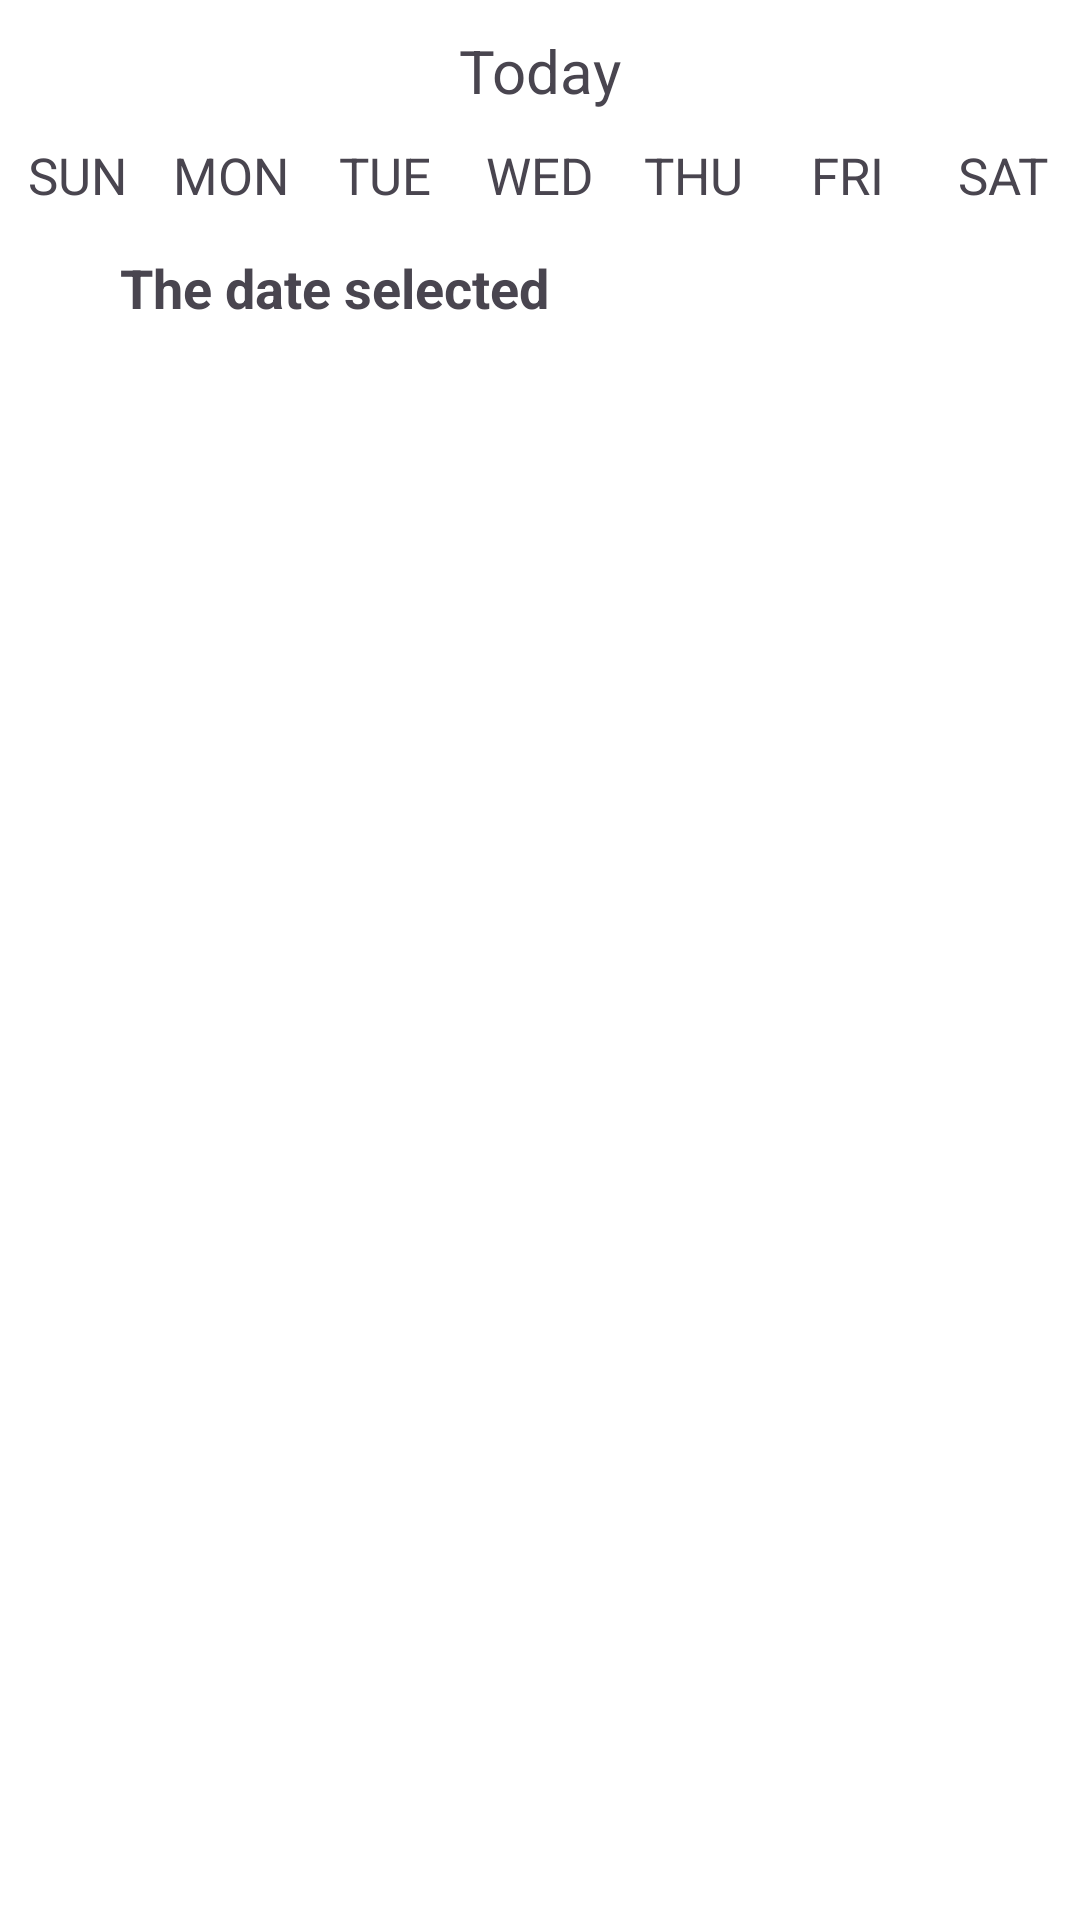

Write the Android layout XML for this screen, with the resource values it uses.
<!-- AndroidManifest.xml: application theme Theme.TimeManagementHandBook -->
<!-- res/layout/fragment_calendar_month_.xml -->
<?xml version="1.0" encoding="utf-8"?>
<FrameLayout xmlns:android="http://schemas.android.com/apk/res/android"
    xmlns:tools="http://schemas.android.com/tools"
    xmlns:app="http://schemas.android.com/apk/res-auto"
    android:layout_width="match_parent"
    android:layout_height="match_parent"
    android:background="@color/white"
    tools:context=".activity.Calendar_Fragment">

    <LinearLayout
        android:layout_width="match_parent"
        android:layout_height="match_parent"
        android:orientation="vertical">

        <include layout="@layout/calendar_layout"/>

        <TextView
            android:id="@+id/textView_date"
            android:layout_width="wrap_content"
            android:layout_height="wrap_content"
            android:text="The date selected"
            android:textSize="18dp"
            android:textStyle="bold"
            android:layout_marginStart="40dp"/>

        <androidx.recyclerview.widget.RecyclerView
            android:id="@+id/recyclerView_notes"
            android:layout_width="match_parent"
            android:layout_height="match_parent"
            android:layout_marginTop="15dp" />
    </LinearLayout>
</FrameLayout>
<!-- res/layout/calendar_layout.xml (included above) -->
<?xml version="1.0" encoding="utf-8"?>
<LinearLayout xmlns:android="http://schemas.android.com/apk/res/android"
    android:layout_width="match_parent"
    android:layout_height="wrap_content"
    android:orientation="vertical">
    <RelativeLayout
        android:layout_width="match_parent"
        android:layout_height="wrap_content"
        android:padding="10dp">
        <ImageView
            android:layout_width="wrap_content"
            android:layout_height="wrap_content"
            android:src="@drawable/ic_previous"
            android:id="@+id/lastMonth_button"
            android:layout_marginStart="5dp"/>
        <TextView
            android:layout_width="wrap_content"
            android:layout_height="wrap_content"
            android:text="Today"
            android:id="@+id/monthYear_text"
            android:layout_centerInParent="true"
            android:textSize="20sp"/>
        <ImageView
            android:layout_width="wrap_content"
            android:layout_height="wrap_content"
            android:src="@drawable/ic_next"
            android:layout_alignParentRight="true"
            android:id="@+id/nextMonth_button"
            android:layout_marginEnd="5dp"/>
    </RelativeLayout>
    <LinearLayout
        android:layout_width="match_parent"
        android:layout_height="wrap_content">
        <TextView
            android:layout_width="0dp"
            android:layout_height="wrap_content"
            android:textAlignment="center"
            android:text="SUN"
            android:textSize="17sp"
            android:layout_weight="1"/>
        <TextView
            android:layout_width="0dp"
            android:layout_height="wrap_content"
            android:textAlignment="center"
            android:text="MON"
            android:textSize="17sp"
            android:layout_weight="1"/>
        <TextView
            android:layout_width="0dp"
            android:layout_height="wrap_content"
            android:textAlignment="center"
            android:text="TUE"
            android:textSize="17sp"
            android:layout_weight="1"/>
        <TextView
            android:layout_width="0dp"
            android:layout_height="wrap_content"
            android:textAlignment="center"
            android:text="WED"
            android:textSize="17sp"
            android:layout_weight="1"/>
        <TextView
            android:layout_width="0dp"
            android:layout_height="wrap_content"
            android:textAlignment="center"
            android:text="THU"
            android:textSize="17sp"
            android:layout_weight="1"/>
        <TextView
            android:layout_width="0dp"
            android:layout_height="wrap_content"
            android:textAlignment="center"
            android:text="FRI"
            android:textSize="17sp"
            android:layout_weight="1"/>
        <TextView
            android:layout_width="0dp"
            android:layout_height="wrap_content"
            android:textAlignment="center"
            android:text="SAT"
            android:textSize="17sp"
            android:layout_weight="1"/>
    </LinearLayout>
    <androidx.recyclerview.widget.RecyclerView
        android:layout_width="match_parent"
        android:layout_height="wrap_content"
        android:id="@+id/calendar_rcv"
        android:padding="7dp"/>


</LinearLayout>
<!-- resources referenced by this layout -->
<resources>
  <color name="white">#FFFFFFFF</color>
  <style name="Theme.TimeManagementHandBook" parent="Base.Theme.TimeManagementHandBook" />
  <style name="Base.Theme.TimeManagementHandBook" parent="Theme.Material3.DayNight.NoActionBar">
          
          
          <item name="colorPrimary">@color/blue2</item>
          <item name="colorSecondary">#faffff</item>
      </style>
  <color name="blue2">#B2D9FC</color>
</resources>
